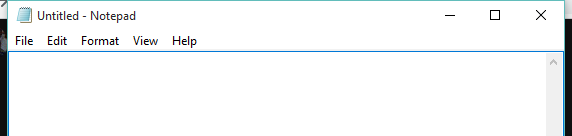
Workflow: Main

Step 1: Open Application 'notepad.exe Untitled' on the element in window 'Untitled - Notepad' (notepad.exe)

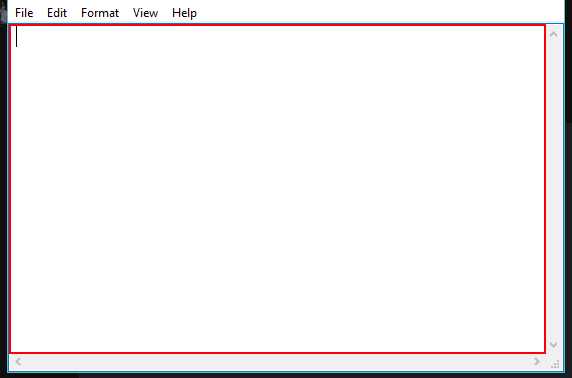
Step 2: type "[CurrentRow("Student name").ToString+" , "+CurrentRow("Mobile no").ToString]" into the editable text

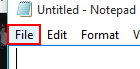
Step 3: click on the menu item 'File'

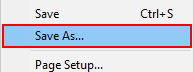
Step 4: click on 'menu item  Save As...' (notepad.exe)

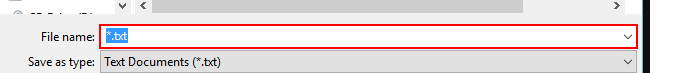
Step 5: type "[CurrentRow("Student name").ToString]" into the combo box 'File name:' in window 'Save As' (notepad.exe)

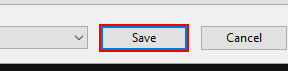
Step 6: click in window 'Save As' (notepad.exe)

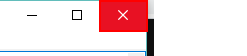
Step 7: Close Application 'push button  Close' on the push button 'Close'
